Run: headless pygame with SDL's dummy video driver; simulated clock (each Clock.tick advances the game by its frame time, no real sleeping); random seed 0; keys injected as events and as key.get_pressed() state; no mouse input.
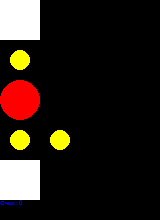
Frame 1 of 4 · flips 1–60 · no input
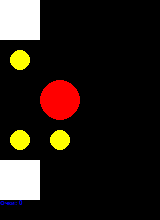
Frame 2 of 4 · flips 61–180 · tapped SPACE, RETURN · held RIGHT (→), D
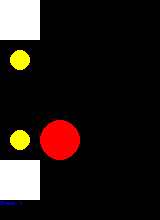
Frame 3 of 4 · flips 181–300 · held DOWN (↓), S
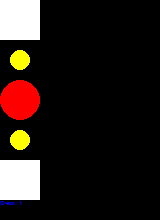
Frame 4 of 4 · flips 301–420 · held LEFT (←), A, UP (↑), W

The pygame program that drew these frames:

import pygame

pygame.init()
STRING_MAZE = '''\
-   
1

11
-\
'''

def new_game():
    global maze, x, y, score
    maze = [list(line) for line in STRING_MAZE.split('\n')]
    x, y = 2, 0
    score = 0

new_game()

RECT = '-'
COIN = '1'
RADIUS = 20
WIDTH = RADIUS * 2
WINDOW_WIDTH = WIDTH * len(maze[0])
WINDOW_HEIGHT = WIDTH * len(maze) + RADIUS

WINDOW_COLOR = 'black'
RECT_COLOR = 'white'
CIRCLE_COLOR = 'red'
TEXT_COLOR = 'blue'
COIN_COLOR = 'yellow'

FONT = pygame.font.SysFont('Verdana', 10)
window = pygame.display.set_mode((WINDOW_WIDTH,  WINDOW_HEIGHT))
pygame.display.set_caption('Maze')

while True:
    window.fill(WINDOW_COLOR)

    for event in pygame.event.get():
        if event.type == pygame.QUIT:
            pygame.quit()
            quit()
        if event.type == pygame.KEYDOWN:
            if event.key == pygame.K_w:
                x -= 1
            if event.key == pygame.K_s:
                x += 1
            if event.key == pygame.K_a:
                y -= 1
            if event.key == pygame.K_d:
                y += 1

    for i in range(len(maze)):
        for j in range(len(maze[i])):
            if maze[i][j] == RECT:
                rect = pygame.Rect(WIDTH * j, WIDTH * i, WIDTH, WIDTH)
                pygame.draw.rect(window, RECT_COLOR, rect)
                if pygame.Rect(WIDTH * y, WIDTH * x, WIDTH, WIDTH).colliderect(rect):
                    new_game()
            if maze[i][j] == COIN:
                if pygame.Rect(WIDTH * y, WIDTH * x, WIDTH, WIDTH).colliderect(
                        pygame.Rect(WIDTH * j, WIDTH * i, WIDTH, WIDTH)):
                    score += 1
                    maze[i][j] = None
                else:
                    pygame.draw.circle(window, COIN_COLOR, (WIDTH * j + RADIUS, WIDTH * i + RADIUS), RADIUS // 2)

    if not (0 <= x * WIDTH <= WINDOW_HEIGHT - WIDTH and 0 <= y * WIDTH <= WINDOW_WIDTH - WIDTH):
        new_game()

    pygame.draw.circle(window, CIRCLE_COLOR, (WIDTH * y + RADIUS, WIDTH * x + RADIUS), RADIUS)
    window.blit(FONT.render("Очки: " + str(score), True, TEXT_COLOR), (0, WINDOW_HEIGHT - RADIUS))
    pygame.display.update()
